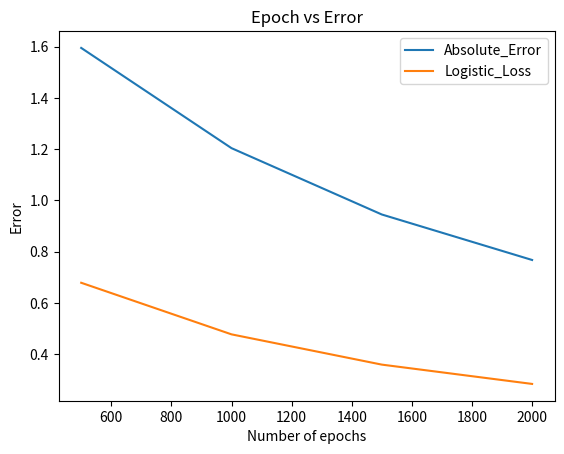

Write the Python code that produced this figure.
import numpy as np
import matplotlib.pyplot as plt

def sigmoid(x):
    return 1/(1 + np.exp(-x))

class NeuralNetwork:
    def __init__(self, x, y,alpha):
        np.random.seed(10)
        self.input      = x
        self.weights1   = np.random.rand(self.input.shape[1],4) 
        self.weights2   = np.random.rand(4,1) 
        self.bias1      = np.random.rand(4,1)    
        self.bias2      = np.random.rand(4,1)              
        self.y          = y
        self.a2         = np.zeros(y.shape) #output layer
        self.learning_rate = alpha

    def feedforward(self):
        self.z1 = np.dot(self.input, self.weights1) + self.bias1 #1 hidden layer #4X4
        self.a1 = sigmoid(self.z1) #1 hidden layer 4X4
        self.z2 = np.dot(self.a1, self.weights2) + self.bias2 #2 output layer 4X1
        self.a2 = sigmoid(self.z2) #2 output layer 4X1

    def backpropagation(self):
        self.dz2 = self.a2 - self.y #4X1
        self.dw2 = 1/(self.y.shape[0]) * np.dot(self.a1.T,self.dz2) #4X1
        self.db2 = 1/(self.y.shape[0]) * np.sum(self.dz2,axis=1,keepdims=True)
        self.dz1 = np.dot(self.weights2, np.dot(sigmoid(self.z1)*(1-sigmoid(self.z1)),self.dz2).T) #4X4
        self.dw1 = 1/(self.y.shape[0]) * np.dot(self.input.T,self.dz1) #3X4
        self.db1 = 1/(self.y.shape[0]) * np.sum(self.dz1,axis=1,keepdims=True)

    def gradient_descent(self):
        self.weights1 = self.weights1 - self.learning_rate*self.dw1 #update the weights with the learning rate
        self.bias1 = self.bias1 - self.learning_rate*self.db1 #update the bias terms with the learning rate
        self.weights2 = self.weights2 - self.learning_rate*self.dw2
        self.bias2 = self.bias2 - self.learning_rate*self.db2

    def calculate_loss(self,y,y_cap):
        loss = - (1/self.input.shape[1]) * np.sum(y*np.log(y_cap) + (1-y)*np.log(1-y_cap))
        return loss

if __name__ == "__main__":
    X = np.array([[0, 0, 1],
                [0, 1, 1],
                [1, 0, 1],
                [1, 1, 1]])
    y = np.array([[0], [1], [1], [0]])
    sigmoid_vals = []
    inputli = []
    logistic_loss = []
    nn = NeuralNetwork(X, y, alpha=0.01)

    for i in range(2000):
        nn.feedforward()
        nn.backpropagation()
        nn.gradient_descent()
        if i==500:
            error1 = abs(y - nn.a2)
            logistic_loss.append(nn.calculate_loss(y,nn.a2))
            print("Error at 500: "+str(np.sum(error1)))
        elif i==1000:
            error2 = abs(y - nn.a2)
            logistic_loss.append(nn.calculate_loss(y,nn.a2))
            print("Error at 1000: "+str(np.sum(error2)))
        elif i==1499:
            error3 = abs(y - nn.a2)
            logistic_loss.append(nn.calculate_loss(y,nn.a2))
            print("Error at 1500: "+str(np.sum(error3)))
        elif i==1999:
            error4 = abs(y - nn.a2)
            logistic_loss.append(nn.calculate_loss(y,nn.a2))
            print("Error at 2000: "+str(np.sum(error4)))
labels = [500,1000,1500,2000]
error_terms = [np.sum(error1), np.sum(error2), np.sum(error3), np.sum(error4)]
plt.plot(labels,error_terms)
# plt.legend("Absolute_Error")
plt.plot(labels,logistic_loss)
plt.legend(["Absolute_Error","Logistic_Loss"])
plt.xlabel("Number of epochs")
plt.ylabel("Error")
plt.title("Epoch vs Error")
plt.savefig(r"C:\Sanchari\UBMS\Self_Projects\Neural_Network\Epoch_vs_Error.png")